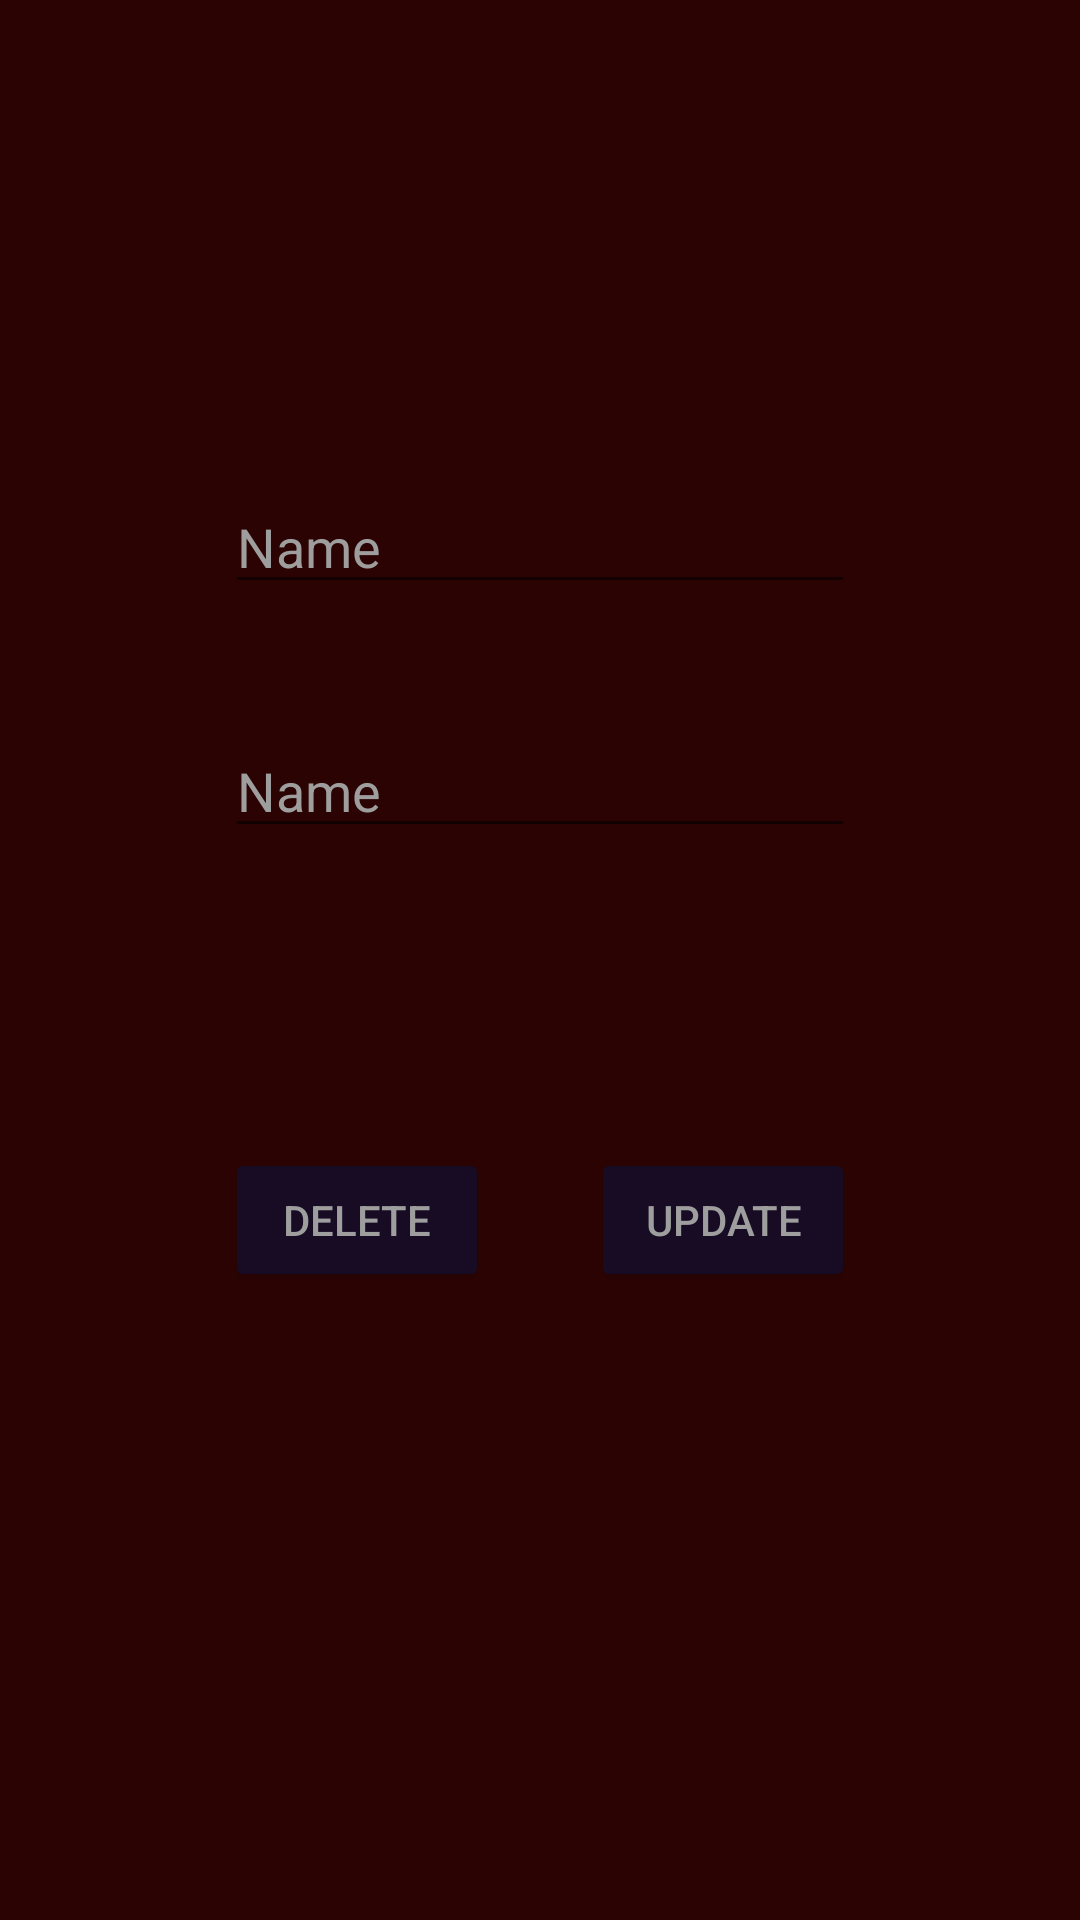

Layout XML and referenced resources for this Android screen:
<!-- AndroidManifest.xml: application theme AppTheme -->
<!-- res/layout/activity_edit_user.xml -->
<?xml version="1.0" encoding="utf-8"?>
<androidx.constraintlayout.widget.ConstraintLayout xmlns:android="http://schemas.android.com/apk/res/android"
    xmlns:app="http://schemas.android.com/apk/res-auto"
    xmlns:tools="http://schemas.android.com/tools"
    android:layout_width="match_parent"
    android:layout_height="match_parent"
    tools:context=".EditUser">

    <EditText
        android:id="@+id/editTextUserNedit"
        android:layout_width="wrap_content"
        android:layout_height="wrap_content"
        android:ems="10"
        android:inputType="textPersonName"
        android:text="Name"
        app:layout_constraintBottom_toBottomOf="parent"
        app:layout_constraintEnd_toEndOf="parent"
        app:layout_constraintStart_toStartOf="parent"
        app:layout_constraintTop_toTopOf="parent"
        app:layout_constraintVertical_bias="0.267" />

    <EditText
        android:id="@+id/editTextPassedit"
        android:layout_width="wrap_content"
        android:layout_height="wrap_content"
        android:layout_marginTop="40dp"
        android:ems="10"
        android:inputType="textPersonName"
        android:text="Name"
        app:layout_constraintEnd_toEndOf="@+id/editTextUserNedit"
        app:layout_constraintHorizontal_bias="0.0"
        app:layout_constraintStart_toStartOf="@+id/editTextUserNedit"
        app:layout_constraintTop_toBottomOf="@+id/editTextUserNedit" />

    <TextView
        android:id="@+id/textViewPass"
        android:layout_width="wrap_content"
        android:layout_height="wrap_content"
        android:layout_marginStart="40dp"
        android:layout_marginEnd="40dp"
        android:text="Password"
        app:layout_constraintBaseline_toBaselineOf="@+id/editTextPassedit"
        app:layout_constraintEnd_toStartOf="@+id/editTextPassedit"
        app:layout_constraintStart_toStartOf="parent" />

    <Button
        android:id="@+id/btnDelete"
        android:layout_width="wrap_content"
        android:layout_height="wrap_content"
        android:text="Delete"
        app:layout_constraintBaseline_toBaselineOf="@+id/btnUpdate"
        app:layout_constraintStart_toStartOf="@+id/editTextPassedit" />

    <Button
        android:id="@+id/btnUpdate"
        android:layout_width="wrap_content"
        android:layout_height="wrap_content"
        android:layout_marginTop="100dp"
        android:text="Update"
        app:layout_constraintEnd_toEndOf="@+id/editTextPassedit"
        app:layout_constraintHorizontal_bias="1.0"
        app:layout_constraintStart_toEndOf="@+id/btnDelete"
        app:layout_constraintTop_toBottomOf="@+id/editTextPassedit" />
</androidx.constraintlayout.widget.ConstraintLayout>
<!-- resources referenced by this layout -->
<resources>
  <style name="AppTheme" parent="Theme.AppCompat.Light.DarkActionBar">
          
  
          <item name="colorPrimary">#1E0F2E</item>
          <item name="colorPrimaryDark">#1E0F2E</item>
          <item name="colorAccent">#9E9E9E</item>
          <item name="android:colorBackground">#2C0303</item>
          <item name="android:textColor">#9E9E9E</item>
          <item name="colorButtonNormal">#180C25</item>
  
          <item name="editTextColor">#9E9E9E</item>
          <item name="android:textColorPrimary">#9E9E9E</item>
          <item name="android:textColorHint">#9E9E9E</item>
  
  
      </style>
</resources>
